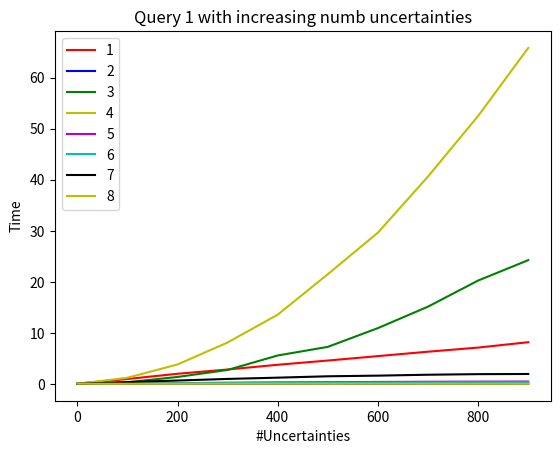

The matplotlib source for this figure:
# Importing libraries
import matplotlib.pyplot as plt
import numpy as np
import math
  
# Using Numpy to create an array X
X = range(0, 1000, 100)[:]
  
# Assign variables to the y axis part of the curve
res = [[[0.12852096557617188, 1.0313310623168945, 2.0546514987945557, 2.887854814529419, 3.8156943321228027, 4.64185357093811, 5.508737802505493, 6.372647523880005, 7.175175905227661, 8.229873895645142], [0.10794234275817871, 0.10713553428649902, 0.10080718994140625, 0.09740495681762695, 0.09795475006103516, 0.0921931266784668, 0.08769440650939941, 0.08544683456420898, 0.08280229568481445, 0.07940936088562012], [0.07497787475585938, 0.3949575424194336, 1.4321398735046387, 2.803643226623535, 5.632065773010254, 7.31765079498291, 10.985584497451782, 15.185320377349854, 20.2925705909729, 24.274794340133667], [0.07148599624633789, 1.2746808528900146, 3.8731849193573, 8.172233581542969, 13.619467735290527, 21.5330491065979, 29.659016609191895, 40.63951635360718, 52.48083519935608, 65.78921413421631], [0.06842255592346191, 0.15482425689697266, 0.21918129920959473, 0.3090090751647949, 0.3696873188018799, 0.41025328636169434, 0.45667243003845215, 0.494218111038208, 0.522352933883667, 0.5388357639312744], [0.06934905052185059, 0.13087773323059082, 0.19437408447265625, 0.2300117015838623, 0.2713913917541504, 0.3149399757385254, 0.3384678363800049, 0.3632533550262451, 0.37963199615478516, 0.38790273666381836], [0.06821060180664062, 0.42733073234558105, 0.7317352294921875, 1.046886920928955, 1.2930984497070312, 1.5621461868286133, 1.6884245872497559, 1.8673532009124756, 1.9797818660736084, 2.0122733116149902], [0.11038088798522949, 0.10997772216796875, 0.10637593269348145, 0.10439825057983398, 0.09950137138366699, 0.09728574752807617, 0.09702014923095703, 0.09221458435058594, 0.0894627571105957, 0.0844583511352539]]]

results = res[0]

plt.plot(X, results[0], color='r', label='1')
plt.plot(X, results[1], color='b', label='2')
plt.plot(X, results[2], color='g', label='3')
plt.plot(X, results[3], color='y', label='4')
plt.plot(X, results[4], color='m', label='5')
plt.plot(X, results[5], color='c', label='6')
plt.plot(X, results[6], color='k', label='7')
plt.plot(X, results[7], color='y', label='8')

plt.xlabel("#Uncertainties")
plt.ylabel("Time")
plt.title(f"Query {1} with increasing numb uncertainties")

plt.legend()
plt.show()